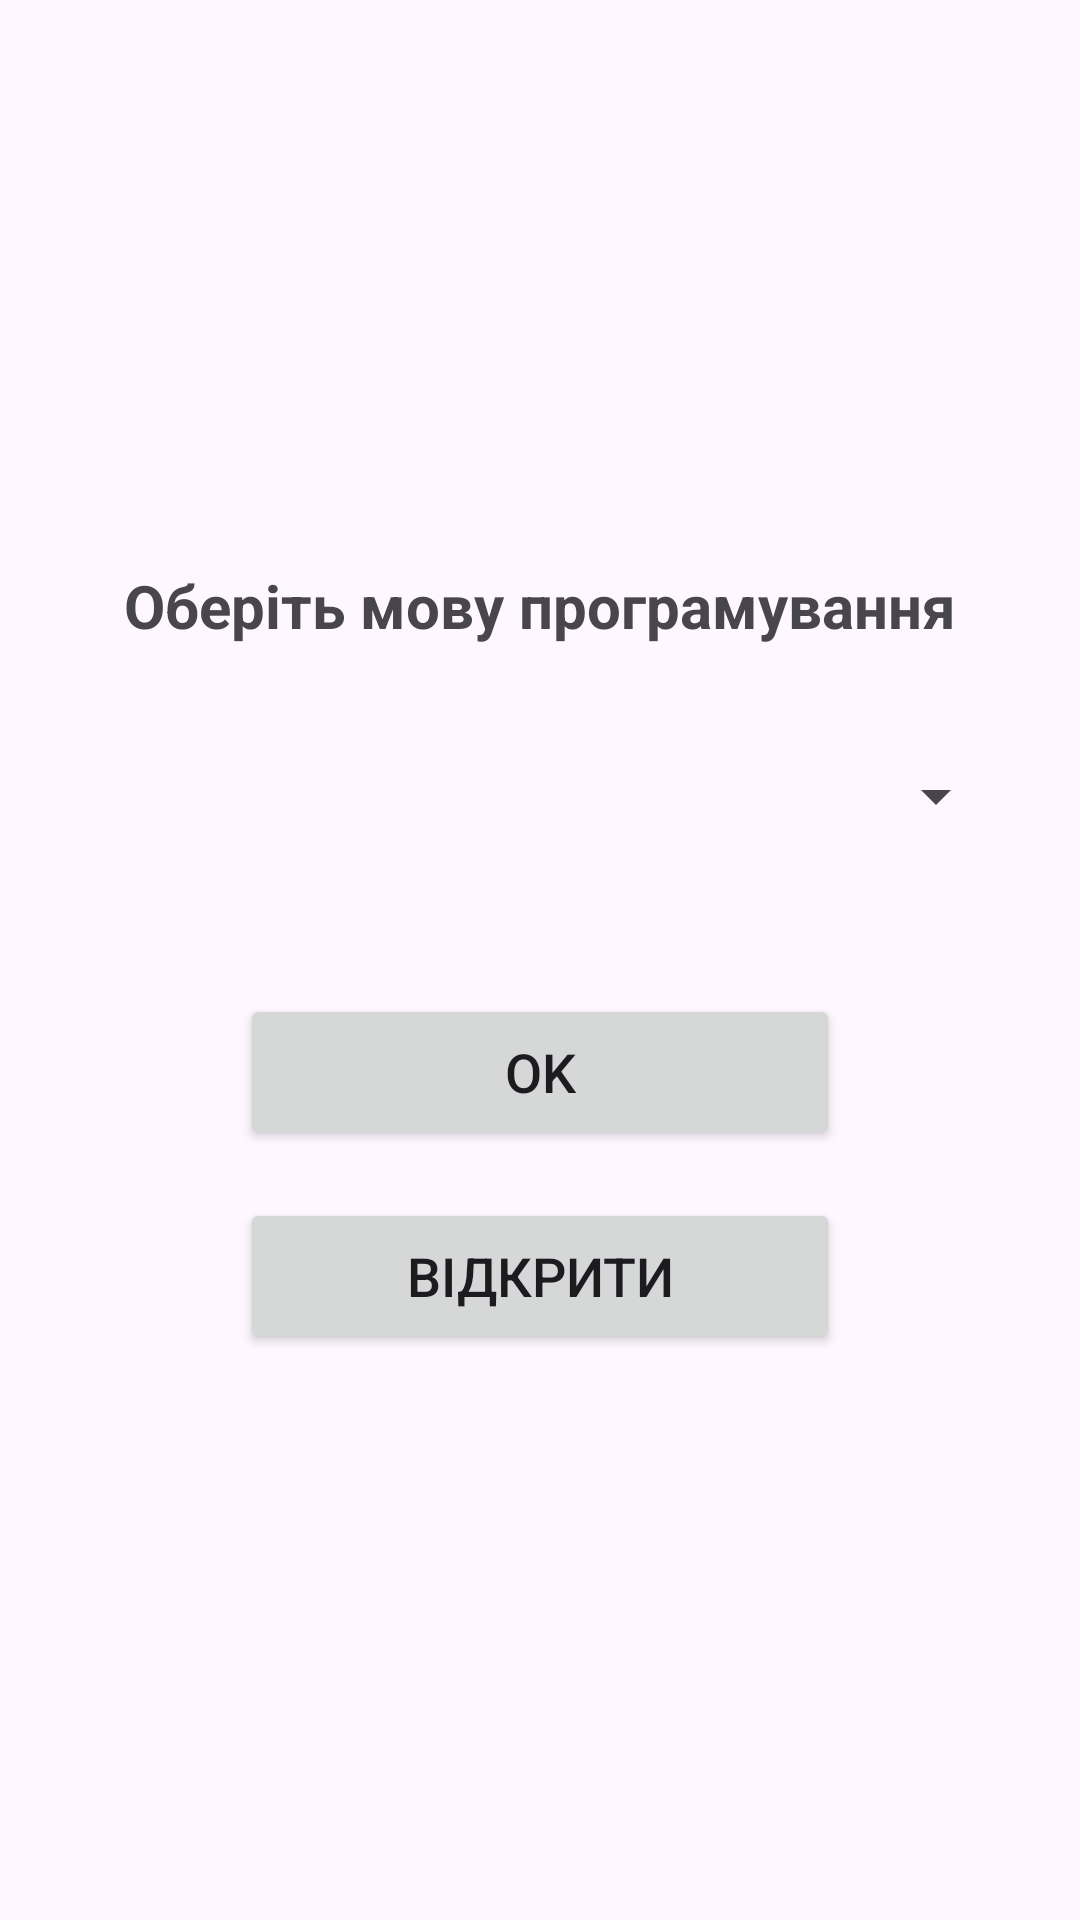

Write the Android layout XML for this screen, with the resource values it uses.
<!-- AndroidManifest.xml: application theme Theme.Lab3_Android -->
<!-- res/layout/fragment_input.xml -->
<?xml version="1.0" encoding="utf-8"?>
<LinearLayout xmlns:android="http://schemas.android.com/apk/res/android"
    android:layout_width="match_parent"
    android:layout_height="match_parent"
    android:orientation="vertical"
    android:padding="24dp"
    android:gravity="center">

    <TextView
        android:layout_width="wrap_content"
        android:layout_height="wrap_content"
        android:text="@string/select_language_title"
        android:textSize="20sp"
        android:textStyle="bold"
        android:layout_marginBottom="24dp"/>

    <Spinner
        android:id="@+id/spinner_languages"
        android:layout_width="match_parent"
        android:layout_height="52dp"
        android:layout_marginBottom="40dp"/>

    <Button
        android:id="@+id/btn_ok"
        android:layout_width="200dp"
        android:layout_height="52dp"
        android:text="@string/ok"
        android:textSize="18sp"/>

    <Button
        android:id="@+id/btn_open"
        android:layout_width="200dp"
        android:layout_height="52dp"
        android:layout_marginTop="16dp"
        android:text="Відкрити"
        android:textSize="18sp"/>
</LinearLayout>
<!-- resources referenced by this layout -->
<resources>
  <string name="ok">OK</string>
  <string name="select_language_title">Оберіть мову програмування</string>
  <style name="Theme.Lab3_Android" parent="Base.Theme.Lab3_Android" />
  <style name="Base.Theme.Lab3_Android" parent="Theme.Material3.DayNight.NoActionBar">
          
          
      </style>
</resources>
